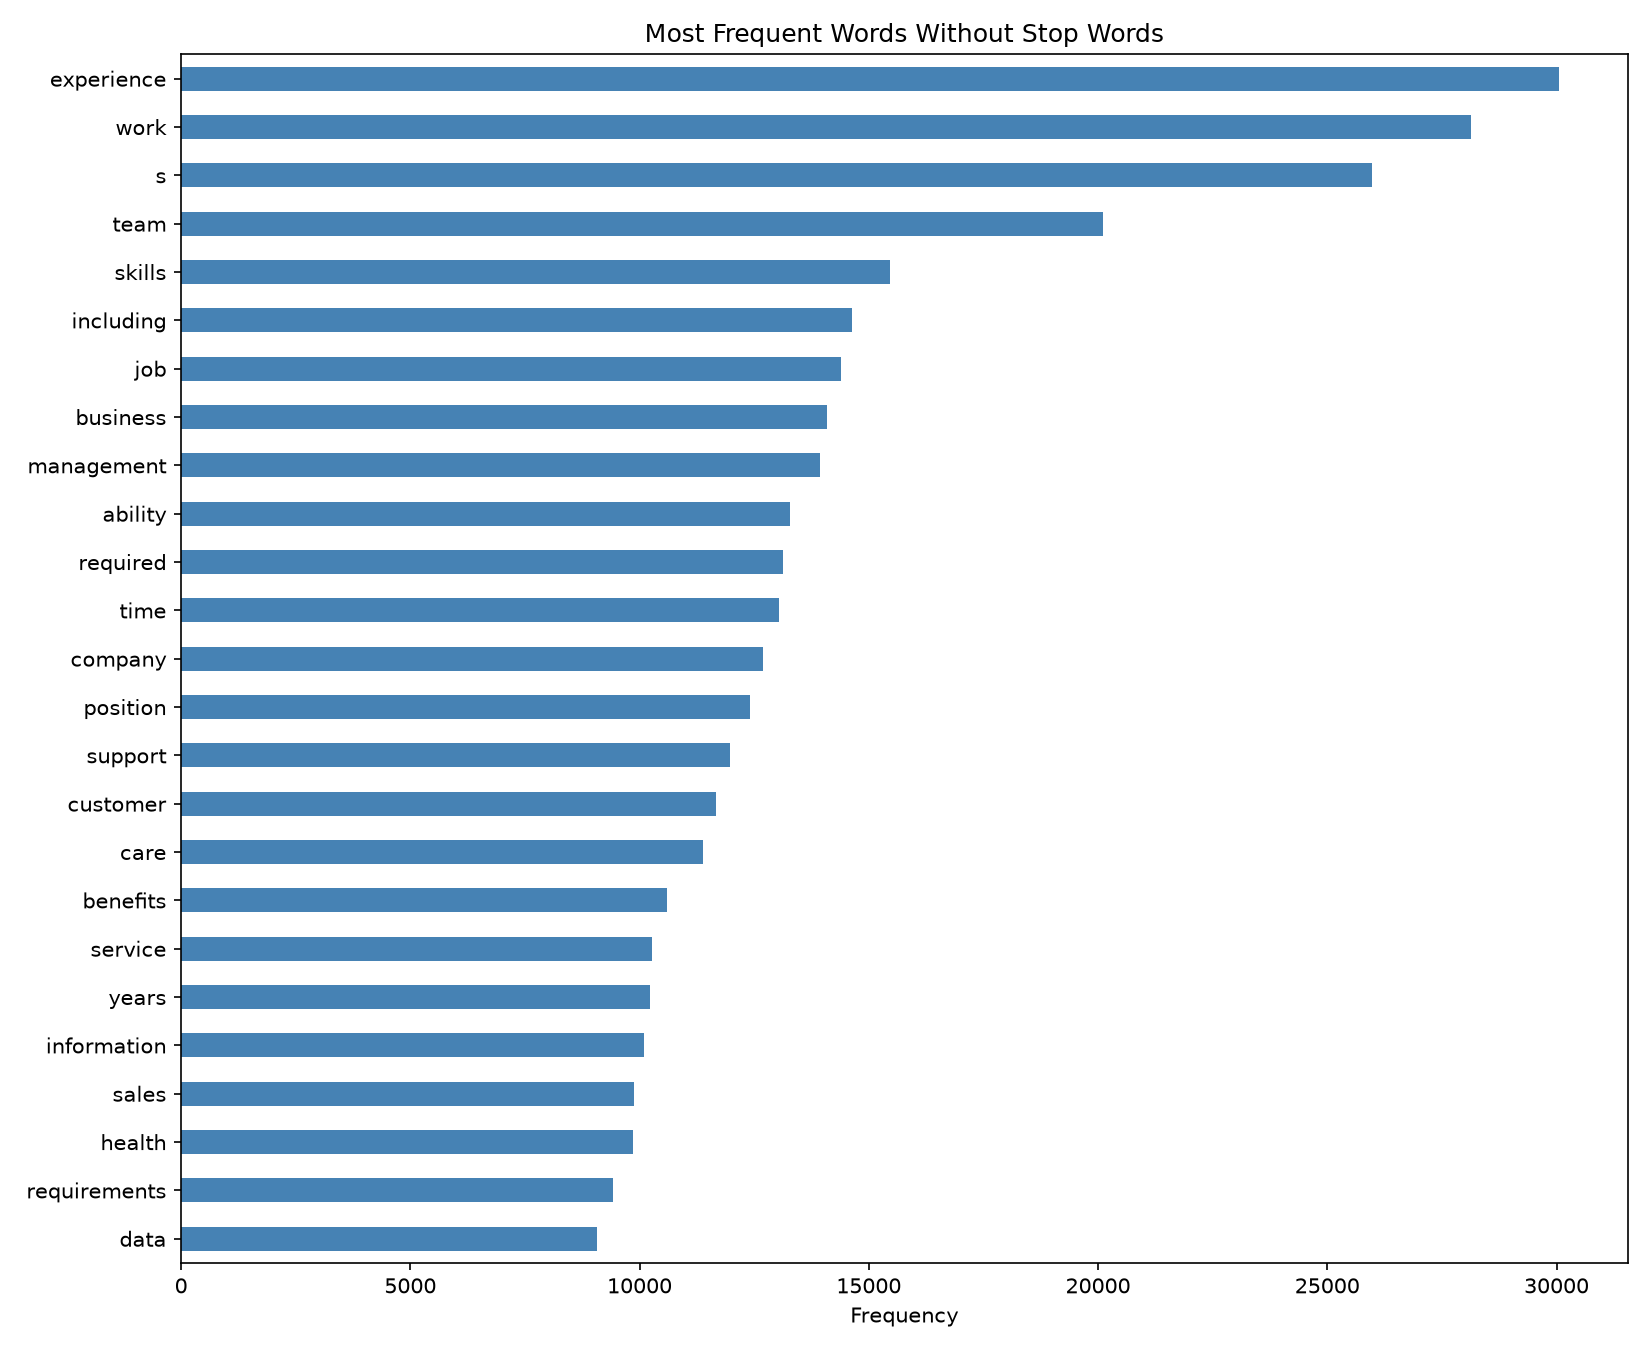

Source data for this figure (header and first rows):
, frequency
experience, 30046
work, 28142
s, 25965
team, 20109
skills, 15452
including, 14641
job, 14386
business, 14078
management, 13937
ability, 13271
required, 13123
time, 13041
company, 12701
position, 12412
support, 11968
customer, 11657
care, 11387
benefits, 10594
service, 10264
years, 10222
information, 10095
sales, 9870
health, 9850
requirements, 9422
data, 9067
